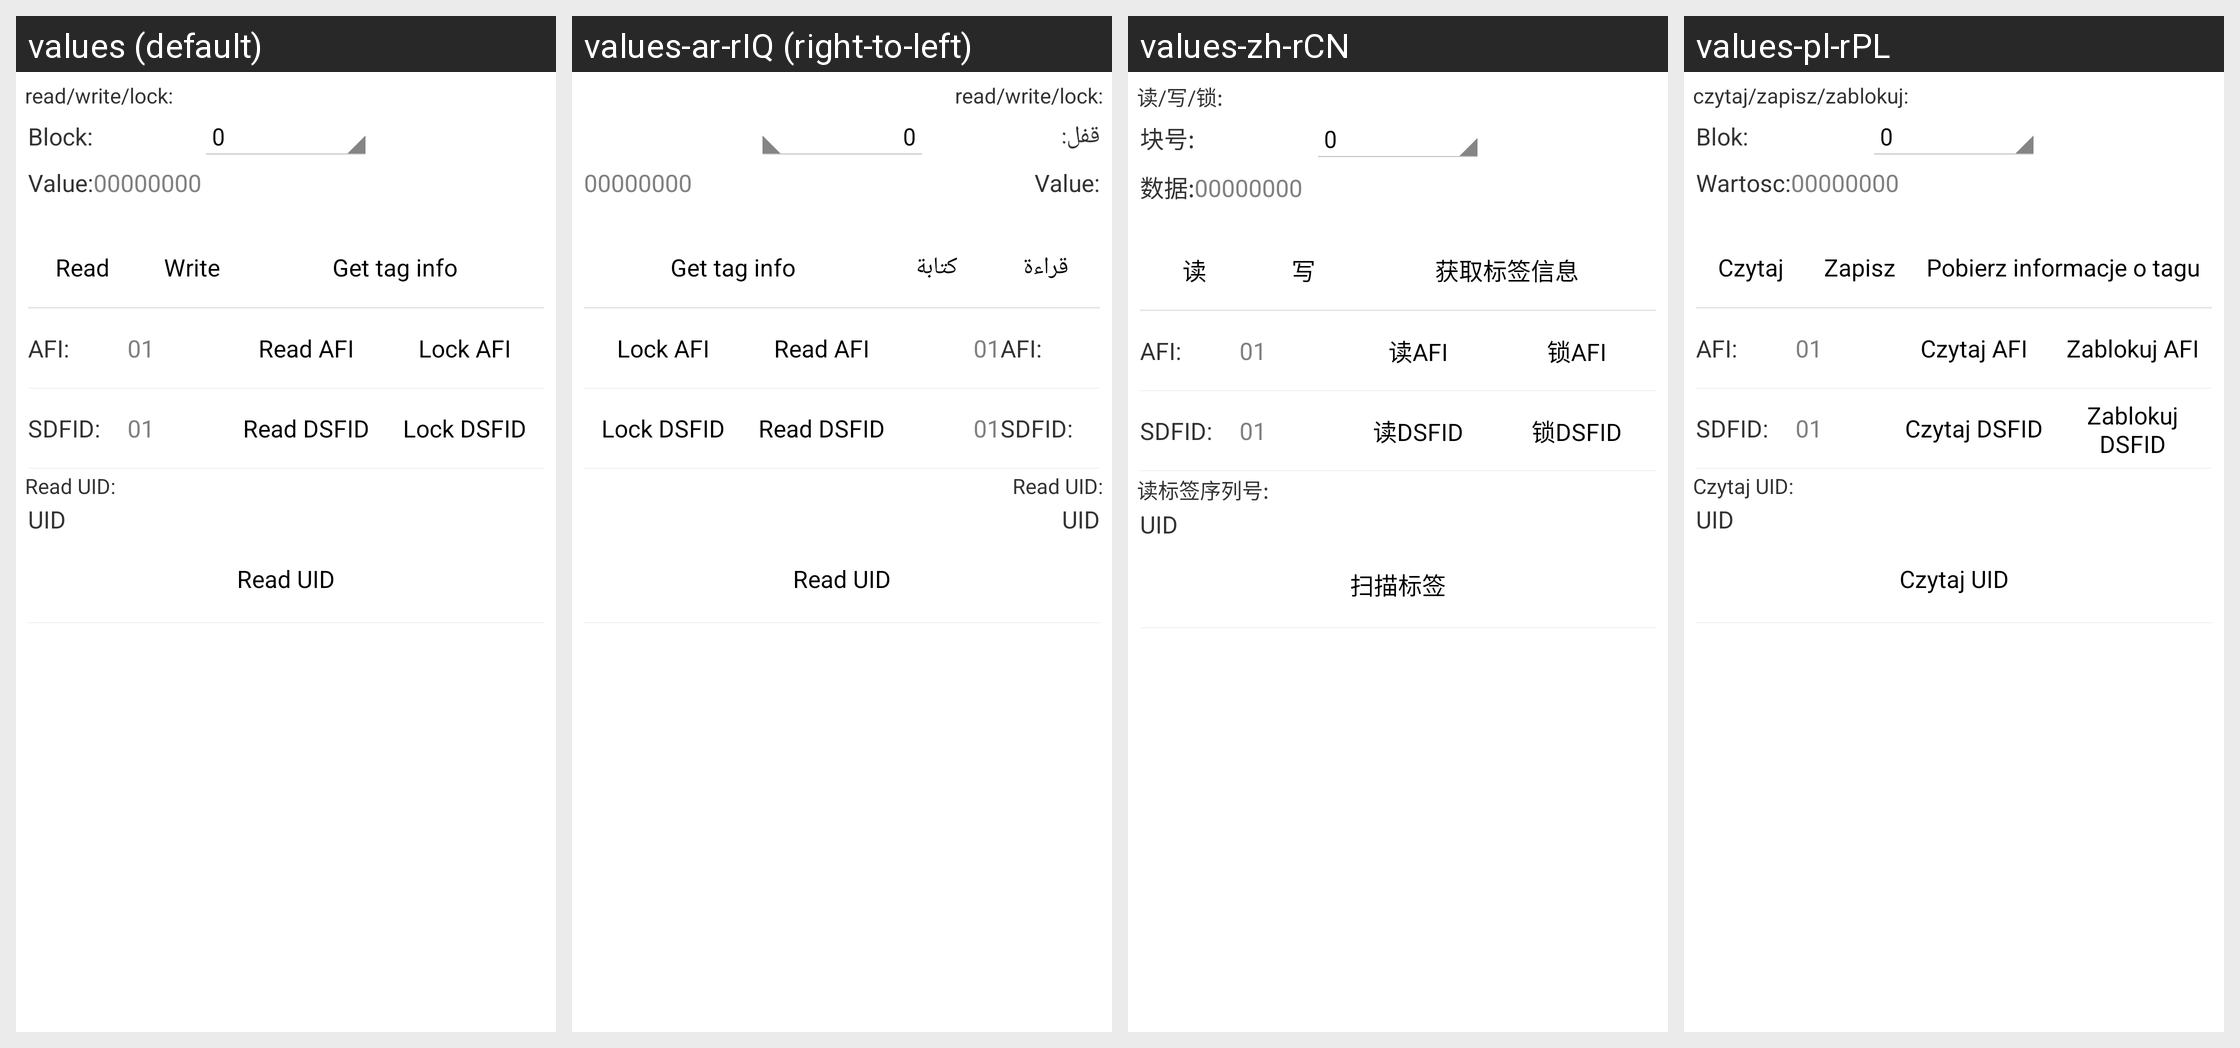

Strings drawn on this Android screen and how each of the app's shown locales translates them:
Android screen res/layout/hf_iso15693.xml rendered under 4 locales, left to right: values (default), values-ar-rIQ (right-to-left), values-zh-rCN, values-pl-rPL. Device: Nexus 5 (rendered at 1080×1920; each locale shown at half size, 540×960, under a caption strip naming it); theme AppTheme.
Strings drawn on this screen, with the default value and each locale's value (text and hints the layout hard-codes, and strings that could not be matched under every locale, appear in the picture but are not listed):

hf_iso15693_rwl_title
  values: read/write/lock:
  values-ar-rIQ: read/write/lock:
  values-zh-rCN: 读/写/锁:
  values-pl-rPL: czytaj/zapisz/zablokuj:

hf_block
  values: Block:
  values-ar-rIQ: قفل:
  values-zh-rCN: 块号:
  values-pl-rPL: Blok:

hf_mifare_value
  values: Value:
  values-ar-rIQ: Value:
  values-zh-rCN: 数据:
  values-pl-rPL: Wartosc:

hf_read
  values: Read
  values-ar-rIQ: قراءة
  values-zh-rCN: 读
  values-pl-rPL: Czytaj

hf_write
  values: Write
  values-ar-rIQ: كتابة
  values-zh-rCN: 写
  values-pl-rPL: Zapisz

hf_iso15693_get_tag_info
  values: Get tag info
  values-ar-rIQ: Get tag info
  values-zh-rCN: 获取标签信息
  values-pl-rPL: Pobierz informacje o tagu

hf_iso15693_AFI
  values: AFI:
  values-ar-rIQ: AFI:
  values-zh-rCN: AFI:
  values-pl-rPL: AFI:

hf_iso15693_read_AFI
  values: Read AFI
  values-ar-rIQ: Read AFI
  values-zh-rCN: 读AFI
  values-pl-rPL: Czytaj AFI

hf_iso15693_lock_AFI
  values: Lock AFI
  values-ar-rIQ: Lock AFI
  values-zh-rCN: 锁AFI
  values-pl-rPL: Zablokuj AFI

hf_iso15693_DSFID
  values: SDFID:
  values-ar-rIQ: SDFID:
  values-zh-rCN: SDFID:
  values-pl-rPL: SDFID:

hf_iso15693_read_DSFID
  values: Read DSFID
  values-ar-rIQ: Read DSFID
  values-zh-rCN: 读DSFID
  values-pl-rPL: Czytaj DSFID

hf_iso15693_lock_DSFID
  values: Lock DSFID
  values-ar-rIQ: Lock DSFID
  values-zh-rCN: 锁DSFID
  values-pl-rPL: Zablokuj DSFID

hf_read_uid_title
  values: Read UID:
  values-ar-rIQ: Read UID:
  values-zh-rCN: 读标签序列号:
  values-pl-rPL: Czytaj UID:

hf_uid
  values: UID
  values-ar-rIQ: UID
  values-zh-rCN: UID
  values-pl-rPL: UID

hf_read_uid
  values: Read UID
  values-ar-rIQ: Read UID
  values-zh-rCN: 扫描标签
  values-pl-rPL: Czytaj UID
